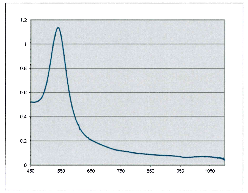

Source data for this figure (header and first rows):
452.096	0.503136
465.5	0.5199
478.9	0.5367
495.7	0.5783
502.7	0.6444
509.7	0.727
516.7	0.8014
523.7	0.884
527.4	0.983
534.4	1.049
544.7	1.132
554.5	1.074
560.8	0.992
563.8	0.9096
570	0.8107
573.1	0.7448
576.1	0.6706
579.2	0.6047
585.6	0.5471
595.3	0.4649
601.6	0.3908
614.7	0.3168
634.4	0.2512
660.8	0.2023
690.7	0.1699
723.9	0.1459
753.9	0.13
787.1	0.1142
820.4	0.1066
850.4	0.09898
883.7	0.09142
917	0.0921
950.4	0.08454
983.7	0.07698
1004	0.0774
1034	0.07801
1067	0.0787
1090	0.06269
